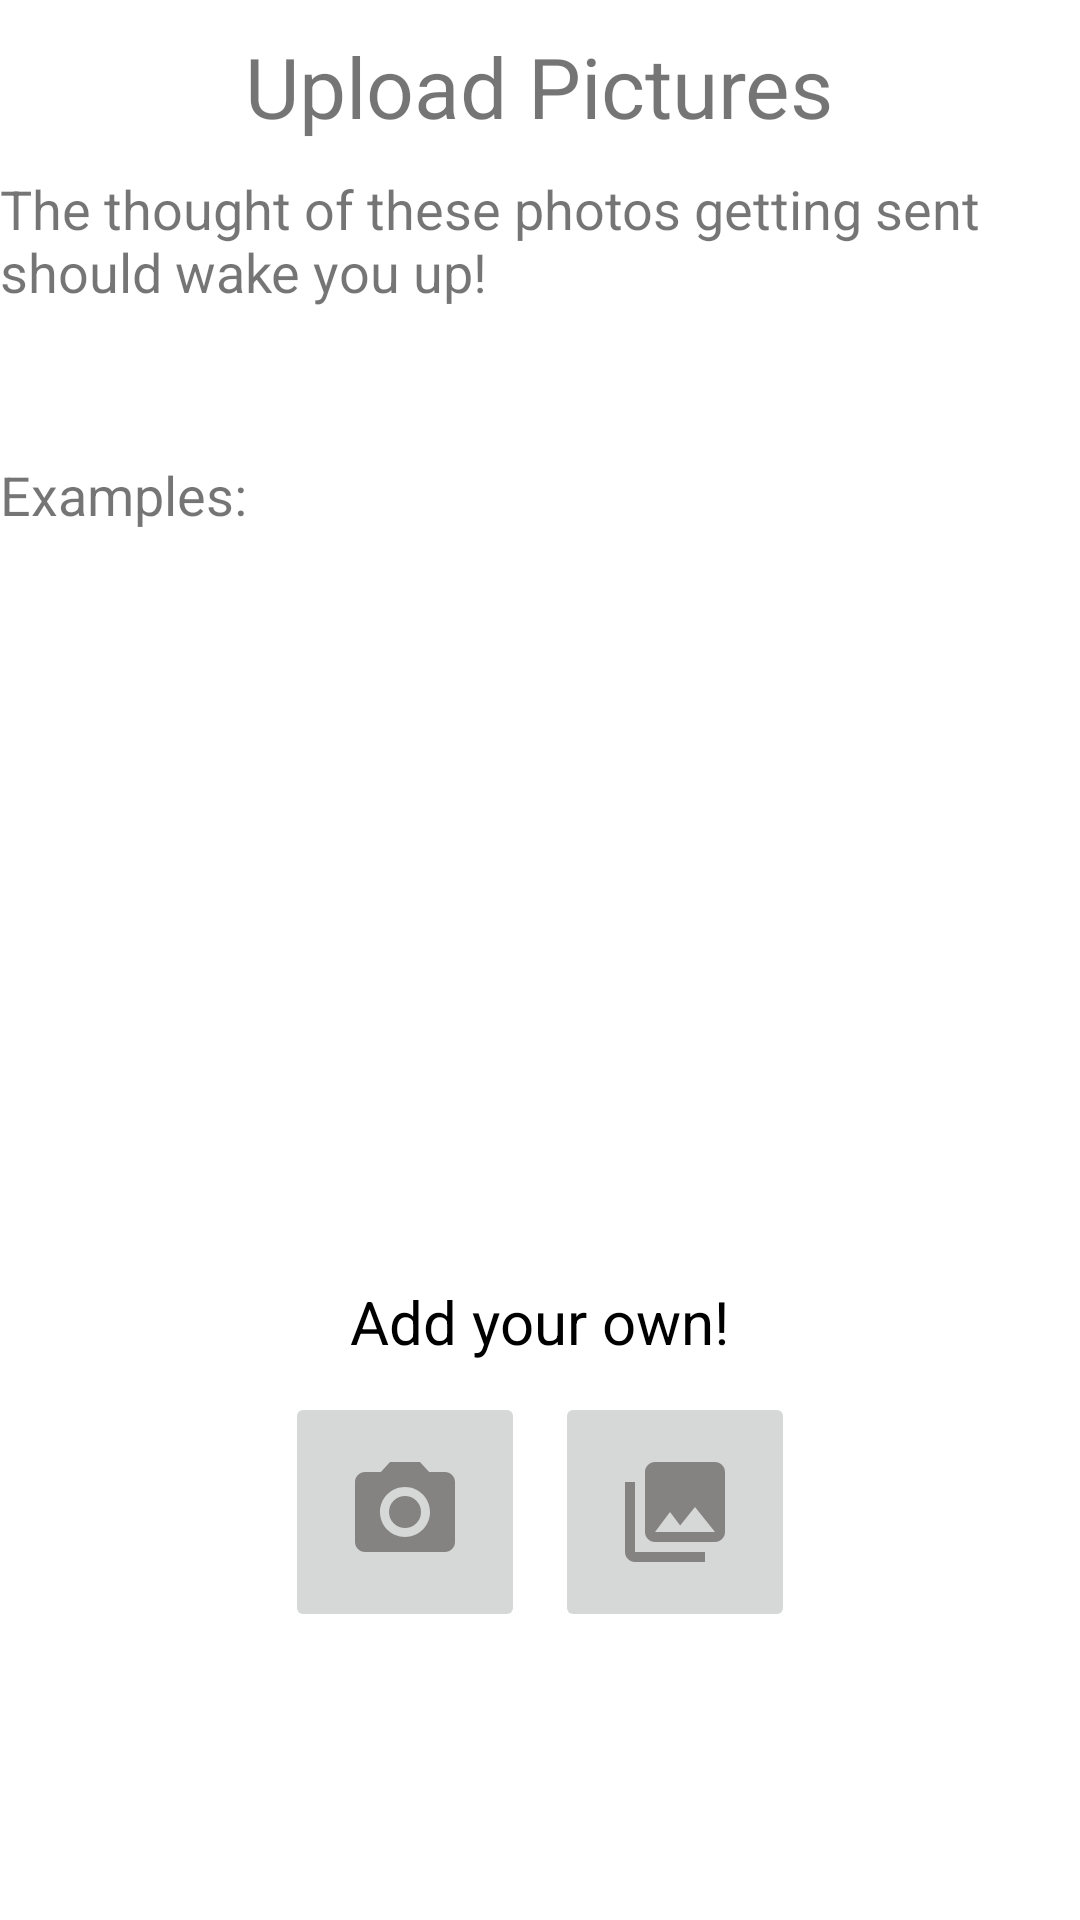

Here is an Android app screen rendered from its layout file. Give the layout XML and the strings, colors and styles it references.
<!-- AndroidManifest.xml: application theme Theme.Accountasleep -->
<!-- res/layout/photo_instructions.xml -->
<?xml version="1.0" encoding="utf-8"?>
<LinearLayout xmlns:android="http://schemas.android.com/apk/res/android"
    android:layout_width="match_parent"
    android:layout_height="match_parent"
    xmlns:app="http://schemas.android.com/apk/res-auto"
    android:layout_marginHorizontal="20dp"
    android:orientation="vertical">


    <LinearLayout
        android:layout_width="match_parent"
        android:layout_height="wrap_content"
        android:orientation="vertical">


        <TextView
            android:id="@+id/textView4"
            android:layout_width="wrap_content"
            android:layout_height="wrap_content"
            android:text="@string/upload_pictures"
            android:textSize="28sp"
            android:layout_marginVertical="10dp"
            android:layout_gravity="center"/>

        <TextView
            android:id="@+id/textView5"
            android:layout_width="match_parent"
            android:layout_height="wrap_content"
            android:text="@string/hint"
            android:textSize="18sp"
            android:layout_gravity="center"/>
    </LinearLayout>


    <LinearLayout
        android:layout_width="match_parent"
        android:layout_height="wrap_content"
        android:layout_marginVertical="50dp"
        android:orientation="vertical">


        <TextView
            android:id="@+id/example_text"
            android:layout_width="wrap_content"
            android:layout_height="wrap_content"
            android:text="@string/examples"
            android:textSize="18sp"
            android:layout_gravity="start"/>

        <GridView
            android:layout_width="match_parent"
            android:layout_height="200dp"
            android:horizontalSpacing="6dp"
            android:numColumns="3"
            android:verticalSpacing="6dp"/>

    </LinearLayout>



    

    <LinearLayout
        android:layout_width="match_parent"
        android:layout_height="wrap_content"
        android:orientation="vertical"
        android:gravity="center"
    >
        <TextView
            android:layout_height="wrap_content"
            android:layout_width="wrap_content"
            android:text="Add your own!"
            android:textSize="20dp"
            android:textColor="@color/black"
        />

        <LinearLayout
            android:layout_width="match_parent"
            android:layout_height="100dp"
            android:orientation="horizontal"
            android:gravity="center"
        >
            <ImageButton
                android:id="@+id/ImageButton01"
                android:layout_width="wrap_content"
                android:layout_height="wrap_content"
                android:padding="20dp"
                android:src="@drawable/ic_baseline_photo_camera_40" />

            <ImageButton
                android:id="@+id/ImageButton02"
                android:layout_width="wrap_content"
                android:layout_height="wrap_content"
                android:padding="20dp"
                android:src="@drawable/ic_baseline_photo_library_40"
                android:layout_marginLeft="10dp" />
        </LinearLayout>

    </LinearLayout>
</LinearLayout>
<!-- resources referenced by this layout -->
<resources>
  <!-- drawable ic_baseline_photo_camera_40 (drawable) -->
  <vector android:height="40dp" android:tint="#858282"
      android:viewportHeight="24" android:viewportWidth="24"
      android:width="40dp" xmlns:android="http://schemas.android.com/apk/res/android">
      <path android:fillColor="@android:color/white" android:pathData="M12,12m-3.2,0a3.2,3.2 0,1 1,6.4 0a3.2,3.2 0,1 1,-6.4 0"/>
      <path android:fillColor="@android:color/white" android:pathData="M9,2L7.17,4L4,4c-1.1,0 -2,0.9 -2,2v12c0,1.1 0.9,2 2,2h16c1.1,0 2,-0.9 2,-2L22,6c0,-1.1 -0.9,-2 -2,-2h-3.17L15,2L9,2zM12,17c-2.76,0 -5,-2.24 -5,-5s2.24,-5 5,-5 5,2.24 5,5 -2.24,5 -5,5z"/>
  </vector>
  <!-- drawable ic_baseline_photo_library_40 (drawable) -->
  <vector android:height="40dp" android:tint="#858282"
      android:viewportHeight="24" android:viewportWidth="24"
      android:width="40dp" xmlns:android="http://schemas.android.com/apk/res/android">
      <path android:fillColor="@android:color/white" android:pathData="M22,16L22,4c0,-1.1 -0.9,-2 -2,-2L8,2c-1.1,0 -2,0.9 -2,2v12c0,1.1 0.9,2 2,2h12c1.1,0 2,-0.9 2,-2zM11,12l2.03,2.71L16,11l4,5L8,16l3,-4zM2,6v14c0,1.1 0.9,2 2,2h14v-2L4,20L4,6L2,6z"/>
  </vector>
  <string name="examples">Examples:</string>
  <string name="hint">The thought of these photos getting sent should wake you up!</string>
  <string name="upload_pictures">Upload Pictures</string>
  <style name="Theme.Accountasleep" parent="Theme.MaterialComponents.DayNight.DarkActionBar">
          
          <item name="colorPrimary">@color/purple_500</item>
          <item name="colorPrimaryVariant">@color/purple_700</item>
          <item name="colorOnPrimary">@color/white</item>
          
          <item name="colorSecondary">@color/teal_200</item>
          <item name="colorSecondaryVariant">@color/teal_700</item>
          <item name="colorOnSecondary">@color/black</item>
          
          <item name="android:statusBarColor">?attr/colorPrimaryVariant</item>
          
      </style>
  <!-- not gathered from this repository: default colours our renderer supplied (Android Studio template values) -->
  <color name="purple_500">#FF6200EE</color>
  <color name="purple_700">#FF3700B3</color>
  <color name="teal_200">#FF03DAC5</color>
  <color name="teal_700">#FF018786</color>
  <color name="black">#FF000000</color>
  <color name="white">#FFFFFFFF</color>
</resources>
